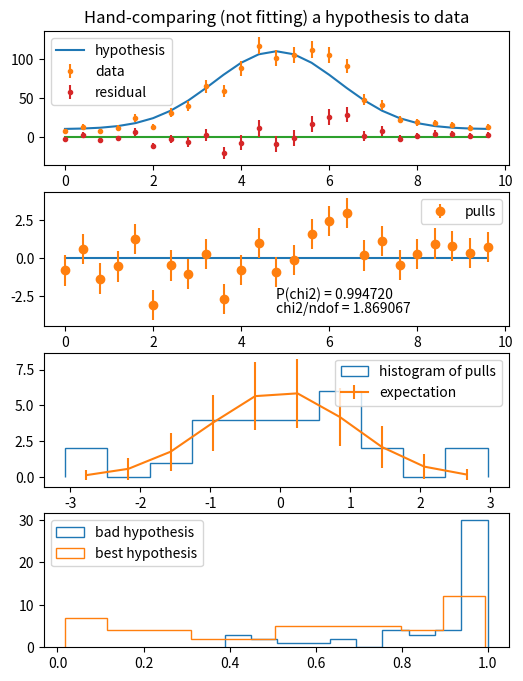

Reproduce this figure in Python.
'''
Example code showing some properties of error bars and the chi2 goodness-of-fit test
'''


import numpy as np
from matplotlib import pyplot as plt

plt.ion()
plt.clf()

'''
Let's suppose that the following hypothesis were true and led to the existence of some data. 
The data is "fake_exp_y_values".  
'''

true_mean = 5
true_amp = 100
true_wid = 2
true_offset =10
x_values =  np.array([i for i in np.arange(0,10,0.4)])
exact_y_values = np.array([true_offset + true_amp*
                               np.exp(-((i-true_mean)/true_wid)**2)
                               for i in x_values])
# if this is False, we will look at "fresh" fake data every time we
# run the code. if this is True, there is an immutable fixed dataset
# which you can look at over and over.
if False:
    # when the random seed is hardcoded we get the same Poisson
    # draws every time.  Run np.random.seed() later to reset! 
    np.random.seed(123456789)
    
fake_exp_y_values = np.array([np.random.poisson(y)
                                  for y in exact_y_values])

    
f, (ax1, ax2,ax3,ax4) = plt.subplots(4,1,figsize=(6,8))
ax1.set_title("Hand-comparing (not fitting) a hypothesis to data")   

'''
Normally when you run a fit routine, like scipy.curve_fit, something 
*inside* the fitter is picking parameter values and doing some sort 
of plausibility check.  "Is this parameter set a good match to the 
hypothesis?"   We can do those hypothesis checks ourselves.  This is 
not fitting, just testing.

Let's test the plausibility of the following alternate hypothesis.  
Try adjusting these values yourself!
The hypothesis makes prediuctions which go into "try_these_y_values".
'''
try_mean = 4.8   # Notice the data is generated centered at 5;
# by comparing it to a 4.8 we expect disagreement.
try_amp = 100
try_wid = 2  
try_offset =10
try_these_y_values = np.array([try_offset + try_amp*
                                   np.exp(-((i-try_mean)/try_wid)**2)
                                   for i in x_values])

'''
In experiments like this the appropriate y-error is often the square 
root of the number of counts.  However, there are some subtleties.  
Here, for example, I will enforce that the error never be zero.
'''
y_err = np.array([max(np.sqrt(value),1) for value in fake_exp_y_values])



'''
Always plot your raw data.   Here, we plot data and residuals on the 
same panel.
'''


ax1.plot(x_values,try_these_y_values,label="hypothesis")   
ax1.errorbar(x_values,fake_exp_y_values,yerr=y_err,linestyle='None',
                 label="data",marker='.')   

residuals = fake_exp_y_values-try_these_y_values
ax1.plot(x_values,[0]*x_values)  # draw a line at zero
ax1.errorbar(x_values,residuals,yerr=y_err,linestyle='None',
                 label="residual",marker='.')

ax1.legend()

'''
Plotting the "pulls" shows where your data and hypothesis disagree, 
normalizing the error bars.  The y-axis of the pulls plot is "number 
of error bars".  You can see  which points fluctuted 1-error-bar-up 
or two-error-bars-down or whatever, even when the data has wildly 
varying errors.  
'''

pulls = residuals/y_err
ax2.plot(x_values,[0]*x_values) # draw a line at zero
ax2.errorbar(x_values,pulls,yerr=[1]*len(x_values),linestyle='None',
                 label="pulls",marker='o')
ax2.legend()

'''
we can calculate what the value of chi2 is; if you have already 
calculated the pulls, just take the sum of squares of pulls.
'''

chi2 = sum(pulls*pulls)
chi2ndof = chi2/len(x_values)
ax2.text(0.5,0.1,"chi2/ndof = %f"%(chi2ndof),transform=ax2.transAxes)

'''
The nice thing about knowing the value of chi2 is that there is a
 standard statistical test. "If the fluctuations are just randomness,
 how often does chi2 fluctuate lower than this?".  This probability 
is P(chi2).  If the value of P(chi2) is close to 1.0, then this might
 be telling you something is wrong.  

a) if your model is correct, your data must have come from a rare bad
 fluctuation (which happens sometimes)
b) your model is wrong and your data disagrees with it for reasons 
other than random fluctuations.

If the value of P(chi2) is very close to 0.0, then your data is 
*unusually close* to your model ("it's rare to be lower"), so either:
a) if your model is correct, your data must have come from a rare 
good fluctuation (which happens sometimes)
b) maybe you assigned error bars which are too big

However, although we think of P(chi2)=0.9999 as a problem, 
and P(chi2)=0.0001 as a different problem, it is not correct to say 
"the best P(chi2) is 0.5".  If your fit worked, and your data has 
plausible- and ordinary-looking fluctuations away from the predictions,
 P(chi2) winds up being more or less evenly distributed between 0 and 
1. (Try running a bunch of "good" evaluations and you'll see this.)  

Notice that I get P(chi2) by calling scipy.stats.chi2.cdf.  That's a 
two-argument function.  The second argument is the "number of degrees 
of freedom".  This means: the number of data points MINUS the number 
of parameters your fit-procedure has optimized.  In this code we have 
not optimized anything so we are in the unusual ndof=npoints case.
'''
import scipy.stats
prob_chi2_lower_than_this = scipy.stats.chi2.cdf(chi2,len(x_values))
ax2.text(0.5,0.2,"P(chi2) = %f"%(prob_chi2_lower_than_this),
             transform=ax2.transAxes)

ax2.legend()


'''
If your hypothesis agrees with your data as well as possible, the pulls
 should follow a Gaussian distribution centered at zero and with width 
1.  Sometimrs a histogram is a good way to look at this. In particular, the pulls distribution lets you see whether a "bad chi2" is dominated 
by random-looking behavior (just a wide distribution of pulls, maybe 
telling you your datapoints' error bars were assigmed too small) or 
dominated by outliers (a nice Gaussian distribution of width 1 _plus_ 
a couple of points far away) or something else.

In the default settings of this code, you will probably see a bimodal 
histogram---the hypothesized curve (and parameter choices) yield many 
datapoints overshooting or undershooting the theory (mostly by small 
amounts) and "surprisingly few" landing right in the middle.  
'''
counts, bins,patches = ax3.hist(pulls,label="histogram of pulls",
                                    histtype='step')
ax3.text(0.1,0.9,"mean=%f"%(np.mean(pulls)),transform=ax4.transAxes)
ax3.text(0.1,0.7,"stdev=%f"%(np.std(pulls)),transform=ax4.transAxes)

'''
we'll draw a Gaussian on here to show what the pulls distribution 
should have looked like if the data/curve disagreement had been only 
random fluctuations.
'''

norm = sum(counts)
binned_gaussian = np.array([0.0]*len(counts))
bin_centers = np.array([0.0]*len(counts))
for i in range(len(counts)):
    bin_centers[i] = (bins[i+1]+bins[i])/2.0
    bin_width =  (bins[i+1]-bins[i])
    binned_gaussian[i] = (1/np.sqrt(2*np.pi)*np.exp(-0.5*bin_centers[i]**2))*bin_width*norm
ax3.errorbar(bin_centers,binned_gaussian,yerr=np.sqrt(binned_gaussian),label="expectation")

ax3.legend(loc="upper right")

'''
Finally, let's do a classic Monte Carlo exercise.   Imagine we had 
done the experiment 50 times.  50 times we'll test it against the 
"bad hypothesis" and 50 times we'll do a fit to find the "best 
hypothesis" (the actual truth---not even the fit result) 

Notice that SOMETIMES the "bad hypothesis" gives a totally-reasonable-
looking P(chi2)---right in the middle of the range that the "best fit" 
would give.  That's why we have error bars!  Sometimes the data's 
fluctuations genuinely make it "fit well" to something that happens to 
be wrong, and there is no diagnostic in the world that will change 
that. 

Notice that SOMETIMES the "best hypothesis" gives a P(chi2) near the 
top of the range---in the region we associate more with bad fits!  
That's why we can't be too strict about what sort of fit we call 
reasonable and what kind we don't.  P(chi2)=0.9 is often reasonable. 
P(chi2)=0.99 is rarely, but not never, obtained from reasonable 
fluctuations.  P(chi2)=0.999 is pushing it further but it DOES HAPPEN. 
'''

bad_hypothesis_Pchi2 = np.array([0.]*50)
best_hypothesis_Pchi2 = np.array([0.]*50)
for irun in range(50):
    # generate a new fake experiment
    fake_exp_y_values = np.array([np.random.poisson(y)
                                      for y in exact_y_values])
    # try this "bad" hypothesis and see how it matches
    try_these_y_values = np.array([try_offset +
                    try_amp*np.exp(-((i-try_mean)/try_wid)**2)
                    for i in x_values])
    y_err = np.array([max(np.sqrt(value),1)
                        for value in fake_exp_y_values])

    residuals = fake_exp_y_values-try_these_y_values
    pulls = residuals/y_err
    chi2 = sum(pulls**2)
    bad_hypothesis_Pchi2[irun] = scipy.stats.chi2.cdf(chi2,len(x_values))
    
    # try the "best" hypothesis and see how it matches
    residuals = fake_exp_y_values-exact_y_values
    pulls = residuals/y_err
    chi2 = sum(pulls**2)
    best_hypothesis_Pchi2[irun] = scipy.stats.chi2.cdf(chi2,
                                len(x_values))


ax4.hist(bad_hypothesis_Pchi2,label="bad hypothesis",histtype='step')
ax4.hist(best_hypothesis_Pchi2,label="best hypothesis",histtype='step')
ax4.legend()
    
